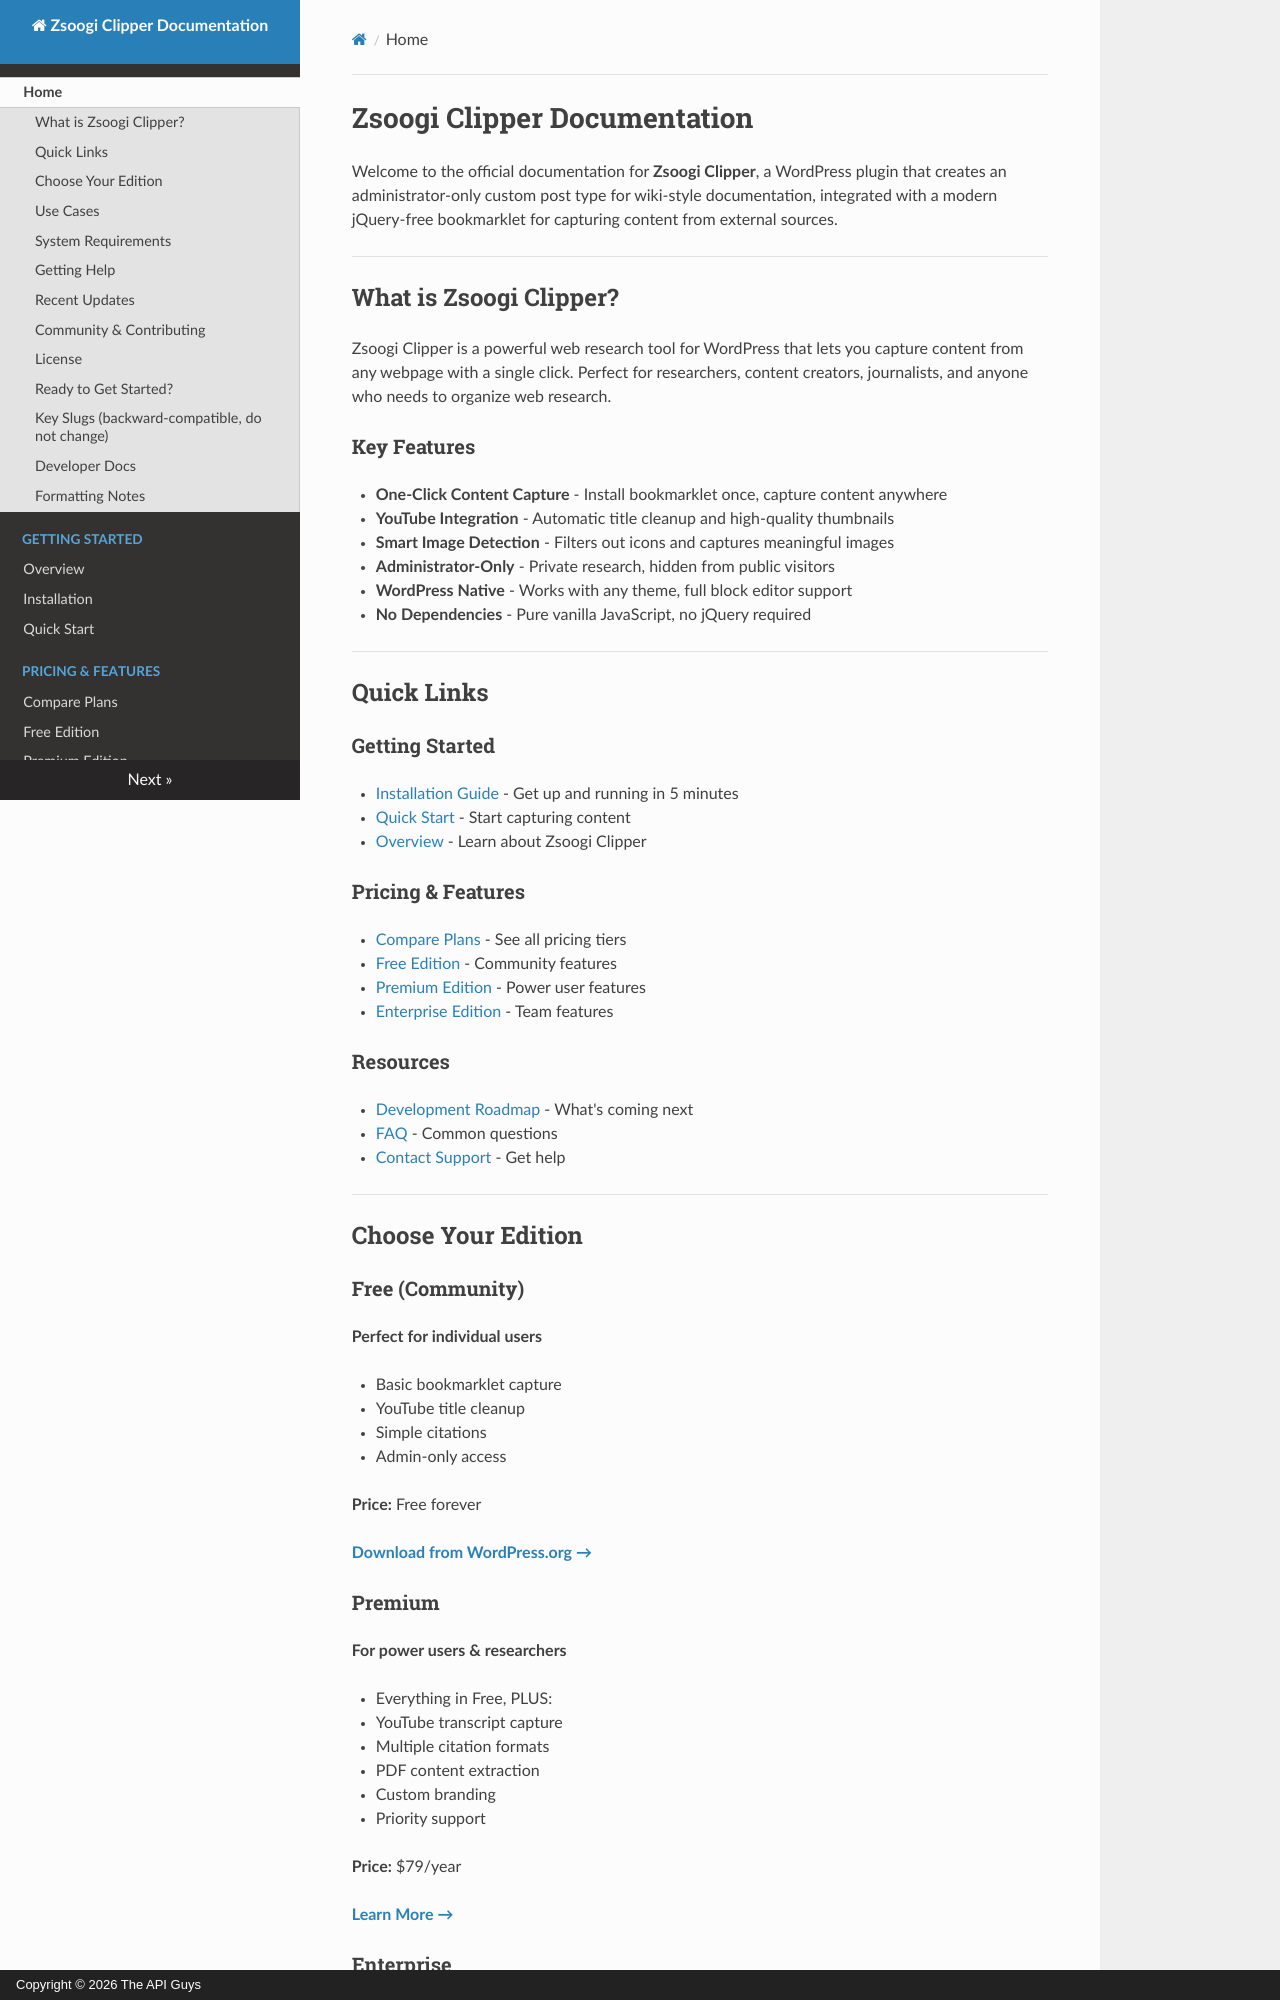

repository: TheAPIGuysDev/zsoogi-clipper · page: index.html · generator: mkdocs · copyright: Copyright © 2026 The API Guys

# Zsoogi Clipper Documentation

Welcome to the official documentation for **Zsoogi Clipper**, a WordPress plugin that creates an administrator-only custom post type for wiki-style documentation, integrated with a modern jQuery-free bookmarklet for capturing content from external sources.

---

## What is Zsoogi Clipper?

Zsoogi Clipper is a powerful web research tool for WordPress that lets you capture content from any webpage with a single click. Perfect for researchers, content creators, journalists, and anyone who needs to organize web research.

### Key Features

- **One-Click Content Capture** - Install bookmarklet once, capture content anywhere
- **YouTube Integration** - Automatic title cleanup and high-quality thumbnails
- **Smart Image Detection** - Filters out icons and captures meaningful images
- **Administrator-Only** - Private research, hidden from public visitors
- **WordPress Native** - Works with any theme, full block editor support
- **No Dependencies** - Pure vanilla JavaScript, no jQuery required

---

## Quick Links

### Getting Started
- [Installation Guide](getting-started/installation.md) - Get up and running in 5 minutes
- [Quick Start](getting-started/quickstart.md) - Start capturing content
- [Overview](getting-started/overview.md) - Learn about Zsoogi Clipper

### Pricing & Features
- [Compare Plans](pricing-comparison.md) - See all pricing tiers
- [Free Edition](free-features.md) - Community features
- [Premium Edition](premium-features.md) - Power user features
- [Enterprise Edition](enterprise-features.md) - Team features

### Resources
- [Development Roadmap](freemium-roadmap.md) - What's coming next
- [FAQ](support/faq.md) - Common questions
- [Contact Support](support/contact.md) - Get help

---

## Choose Your Edition

### Free (Community)

**Perfect for individual users**

- Basic bookmarklet capture
- YouTube title cleanup
- Simple citations
- Admin-only access

**Price:** Free forever  

**[Download from WordPress.org →](https://wordpress.org/plugins/zsoogi-clipper)**

### Premium

**For power users & researchers**

- Everything in Free, PLUS:
- YouTube transcript capture
- Multiple citation formats
- PDF content extraction
- Custom branding
- Priority support

**Price:** $79/year  

**[Learn More →](premium-features.md)**
